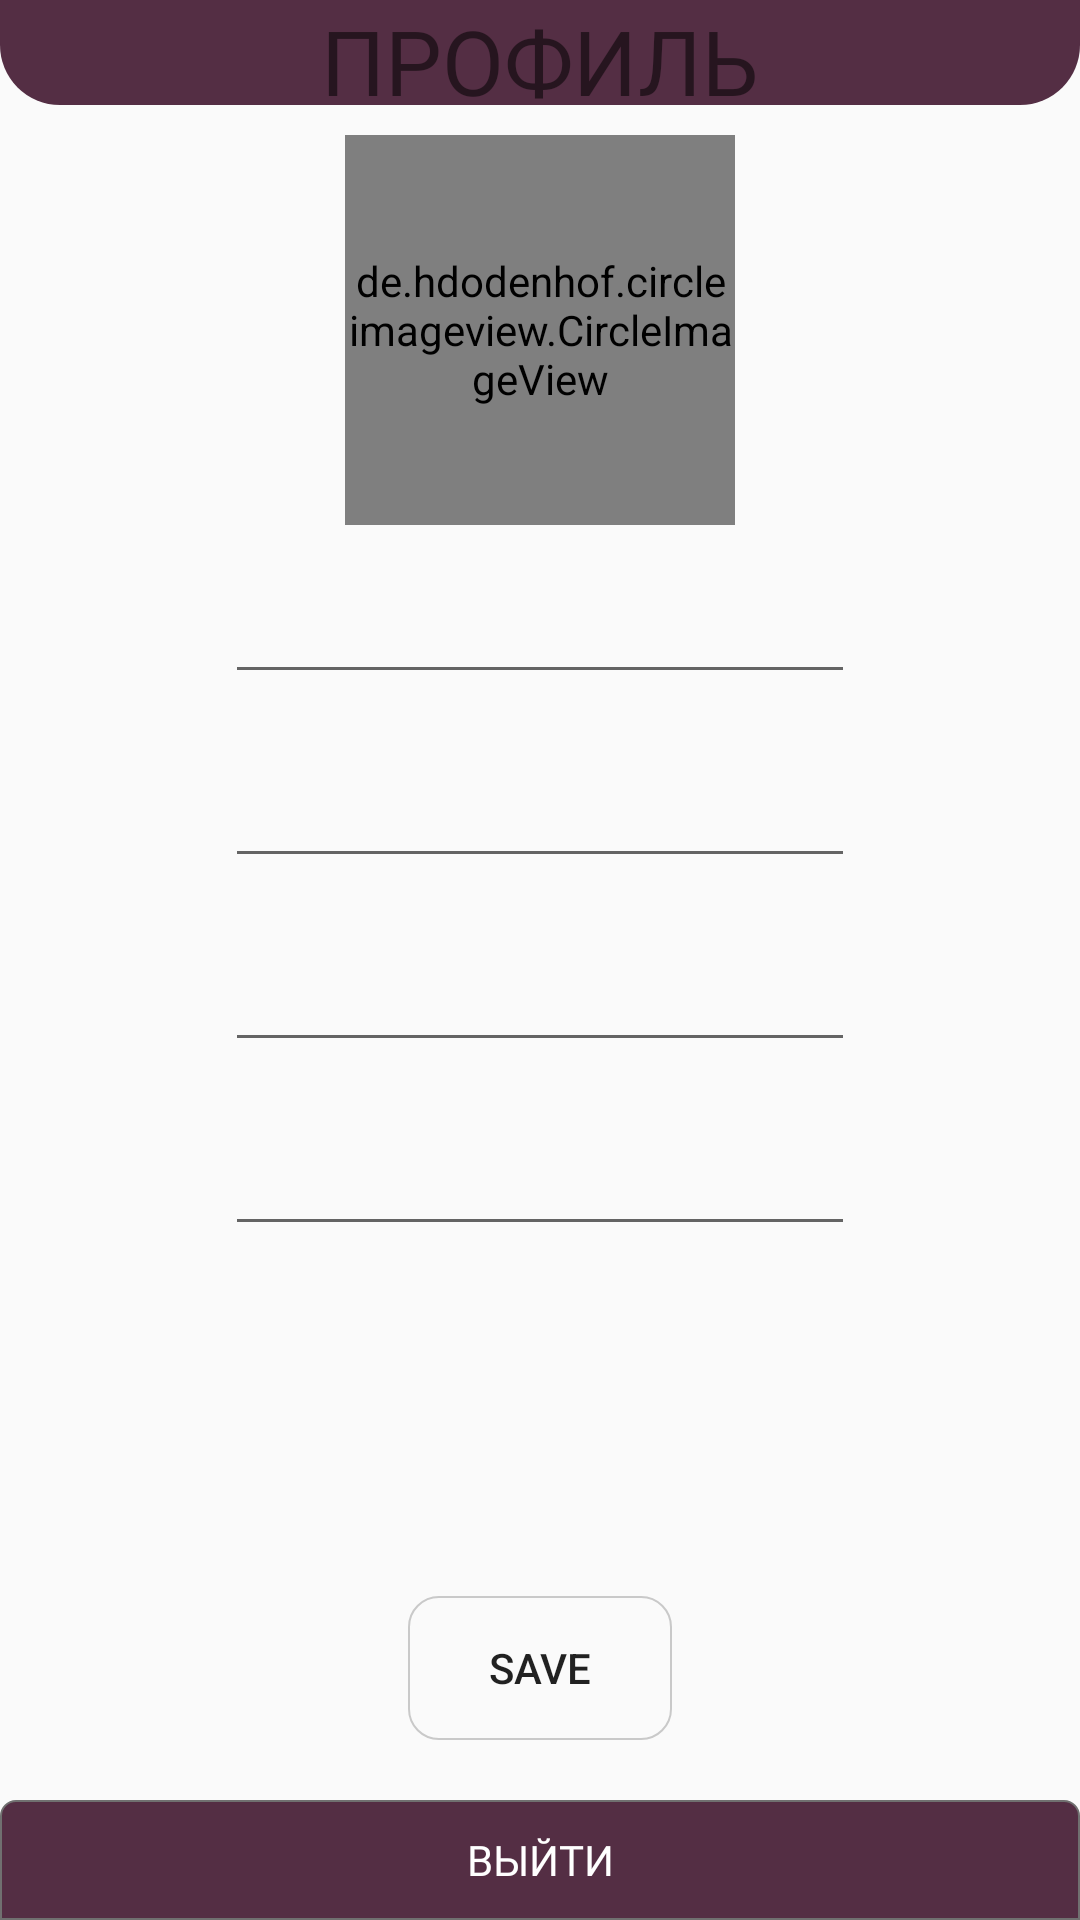

Android layout source for this screen:
<!-- AndroidManifest.xml: application theme AppTheme -->
<!-- res/layout/activity_settings.xml -->
<?xml version="1.0" encoding="utf-8"?>
<RelativeLayout xmlns:android="http://schemas.android.com/apk/res/android"
    xmlns:app="http://schemas.android.com/apk/res-auto"
    xmlns:tools="http://schemas.android.com/tools"
    android:layout_width="match_parent"
    android:layout_height="match_parent"
    tools:context=".SettingsActivity">


    <RelativeLayout
        android:id="@+id/relativeLayout"
        android:layout_width="wrap_content"
        android:layout_height="45dp">

        <ImageView
            android:id="@+id/imageView6"
            android:layout_width="match_parent"
            android:layout_height="35dp"
            android:src="@drawable/upup"/>


        <TextView
            android:id="@+id/textView2"
            android:layout_width="wrap_content"
            android:layout_height="wrap_content"
            android:fontFamily="@font/headline"
            android:layout_centerHorizontal="true"
            android:text="ПРОФИЛЬ"
            android:textColor="@color/common_google_signin_btn_text_dark_default"
            android:textSize="30sp" />
    </RelativeLayout>





    <Button
        android:id="@+id/buttonSave"
        android:background="@drawable/reg_shape"
        style="@style/Widget.AppCompat.Button.Borderless"
        android:layout_width="wrap_content"
        android:layout_height="wrap_content"
        android:layout_above="@+id/logout"
        android:layout_centerHorizontal="true"
        android:layout_marginBottom="20dp"
        android:text="Save" />


    <de.hdodenhof.circleimageview.CircleImageView
        xmlns:app="http://schemas.android.com/apk/res-auto"
        android:id="@+id/profilePhoto"
        android:layout_width="130dp"
        android:layout_height="130dp"
        android:layout_below="@+id/relativeLayout"
        android:layout_centerHorizontal="true"
        android:src="@drawable/girlone"
        app:civ_border_width="1dp"
        app:civ_border_color="#c9c9c9"/>




    <Button
        android:id="@+id/logout"
        android:background="@drawable/field_shape"
        style="@style/Widget.AppCompat.Button.Borderless"
        android:layout_width="match_parent"
        android:layout_height="40dp"
        android:layout_alignParentBottom="true"
        android:layout_centerHorizontal="true"
        android:fontFamily="@font/noteworthy"
        android:text="Выйти"
        android:textColor="#ffff"
        android:textSize="14dp" />



    <EditText
        android:id="@+id/editText"
        android:layout_width="wrap_content"
        android:layout_height="wrap_content"


        android:layout_below="@+id/editText3"
        android:layout_marginTop="20dp"
        android:ems="10"
        android:fontFamily="@font/noteworthy"
        android:layout_centerHorizontal="true"
        android:inputType="textEmailAddress"
        android:paddingLeft="3dp" />


    <EditText
        android:id="@+id/editText1"
        android:layout_width="wrap_content"
        android:layout_height="wrap_content"


        android:paddingLeft="3dp"
        android:layout_marginTop="190dp"
        android:layout_centerHorizontal="true"
        android:ems="10"
        android:fontFamily="@font/noteworthy"
        android:inputType="textEmailAddress" />


    <EditText
        android:id="@+id/editText2"
        android:layout_width="wrap_content"
        android:layout_height="wrap_content"


        android:paddingLeft="3dp"
        android:layout_below="@+id/editText1"
        android:layout_marginTop="20dp"
        android:ems="10"
        android:layout_centerHorizontal="true"
        android:fontFamily="@font/noteworthy"
        android:inputType="textEmailAddress" />

    <EditText
        android:id="@+id/editText3"
        android:layout_width="wrap_content"
        android:layout_height="wrap_content"

        android:paddingLeft="3dp"
        android:layout_below="@+id/editText2"
        android:layout_marginTop="20dp"
        android:ems="10"
        android:layout_centerHorizontal="true"
        android:fontFamily="@font/noteworthy"
        android:inputType="textEmailAddress" />


</RelativeLayout>
<!-- resources referenced by this layout -->
<resources>
  <!-- drawable field_shape (drawable) -->
  <?xml version="1.0" encoding="utf-8"?>
  <shape xmlns:android="http://schemas.android.com/apk/res/android">
  
      <stroke android:color="#707070"/>
      <stroke android:width="0.7dp"/>
      <solid   android:color="@color/colorDarkPink"/>
      <corners android:topLeftRadius="5dp" android:topRightRadius="5dp"/>
      <padding  android:top="5dp" android:bottom="5dp"/>
  
  </shape>
  <!-- drawable girlone: png bitmap (drawable-hdpi, 19550 bytes) -->
  <!-- drawable reg_shape (drawable) -->
  <?xml version="1.0" encoding="utf-8"?>
  <shape xmlns:android="http://schemas.android.com/apk/res/android">
  
      <stroke android:color="#c9c9c9"/>
      <stroke android:width="0.5dp"/>
      <corners android:radius="10dp"/>
  
  </shape>
  <!-- drawable upup (drawable) -->
  <?xml version="1.0" encoding="utf-8"?>
  <shape xmlns:android="http://schemas.android.com/apk/res/android">
  
      <stroke android:color="#707070"/>
     
      <solid   android:color="@color/colorDarkPink"/>
      <corners android:bottomLeftRadius="20dp" android:bottomRightRadius="20dp"/>
      
  
  </shape>
  <style name="AppTheme" parent="Theme.AppCompat.DayNight.NoActionBar">
          
          <item name="colorPrimaryDark">@color/colorPrimaryDark</item>
          <item name="android:windowNoTitle">true</item>
          <item name="colorPrimary">@color/colorPrimary</item>
          <item name="colorAccent">@color/colorAccent</item>
          <item name="android:statusBarColor">@color/colorDarkPink</item>
          <item name="android:navigationBarColor">@color/colorDarkPink</item>
  
  
      </style>
  <color name="colorDarkPink">#542e44</color>
  <color name="colorPrimaryDark">#521738</color>
  <color name="colorPrimary">#c83c88</color>
  <color name="colorAccent">#d81b60</color>
</resources>
